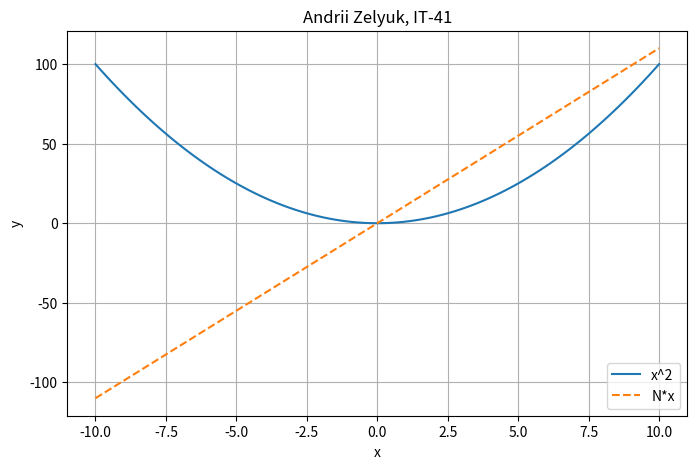
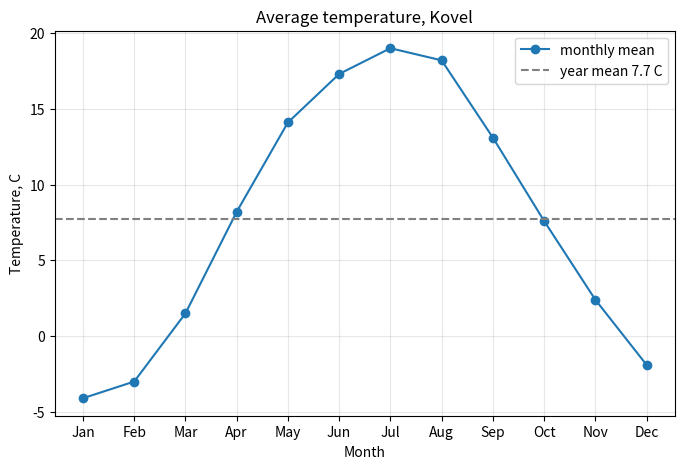
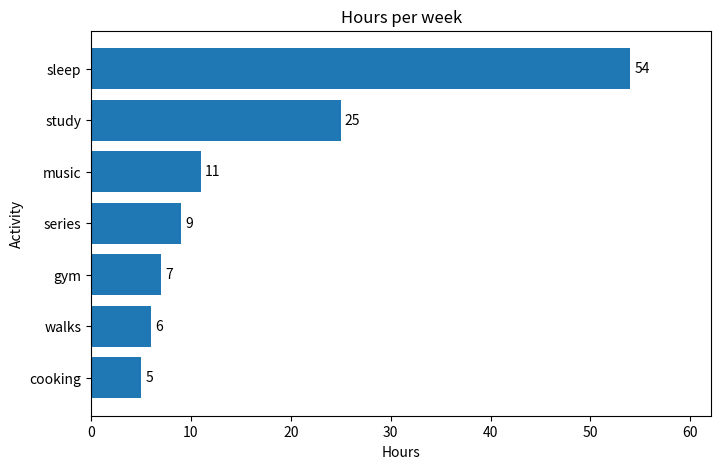
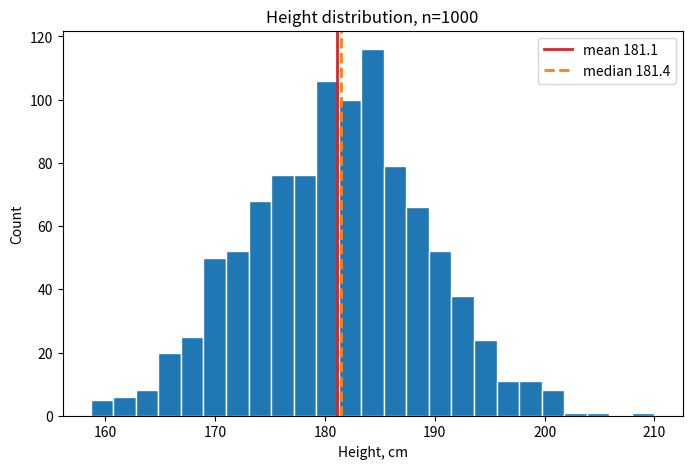
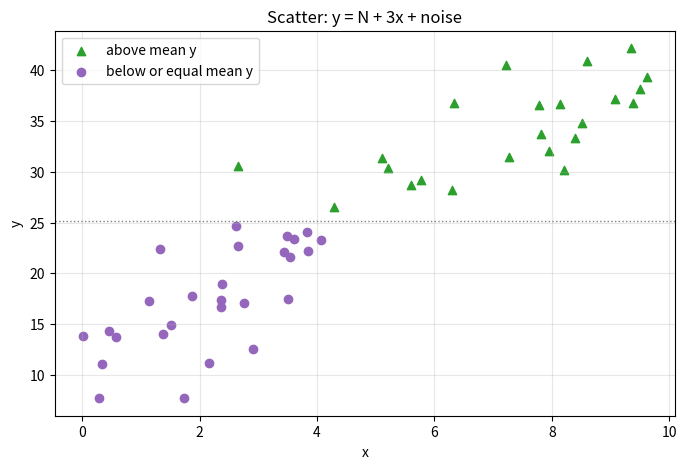

Write the Python code that produced these figures, in order.
import matplotlib.pyplot as plt
import numpy as np

STUDENT_NAME = "Andrii Zelyuk"   # ім'я та прізвище транслітерацією
STUDENT_GROUP = "IT-41"   # група
N = 11   # номер у списку групи + 5

rng = np.random.default_rng(N)   # генератор створюється один раз

AUTHOR = f"{STUDENT_NAME}, {STUDENT_GROUP}"

# --- Завдання 1. Лінійний графік ---
x = np.linspace(-10, 10, 100)

fig, ax = plt.subplots(figsize=(8, 5))
ax.plot(x, x ** 2, label="x^2")
ax.plot(x, N * x, linestyle="--", label="N*x")
ax.set_title(AUTHOR)
ax.set_xlabel("x")
ax.set_ylabel("y")
ax.legend()
ax.grid(True)
fig.savefig("task_1.png", dpi=150)

# --- Завдання 2. Температура ---
# середня температура за місяцями (придумані дані для міста Kovel)
city = "Kovel"
temps = np.array([-4.1, -3.0, 1.5, 8.2, 14.1, 17.3, 19.0, 18.2, 13.1, 7.6, 2.4, -1.9])
months = np.arange(1, 13)
month_names = ["Jan", "Feb", "Mar", "Apr", "May", "Jun",
               "Jul", "Aug", "Sep", "Oct", "Nov", "Dec"]
year_mean = temps.mean()

fig, ax = plt.subplots(figsize=(8, 5))
ax.plot(months, temps, marker="o", label="monthly mean")
ax.axhline(year_mean, linestyle="--", color="gray", label=f"year mean {year_mean:.1f} C")
ax.set_xticks(months)
ax.set_xticklabels(month_names)
ax.set_title(f"Average temperature, {city}")
ax.set_xlabel("Month")
ax.set_ylabel("Temperature, C")
ax.legend()
ax.grid(True, alpha=0.3)
fig.savefig("task_2.png", dpi=150)

# --- Завдання 3. Стовпчикова діаграма ---
activities = ["sleep", "study", "gym", "series", "cooking", "walks", "music"]
hours = np.array([54, 25, 7, 9, 5, 6, 11])

# barh малює перший елемент унизу, тому сортуємо за зростанням:
# найбільше значення опиниться вгорі
order = np.argsort(hours)

fig, ax = plt.subplots(figsize=(8, 5))
bars = ax.barh(np.array(activities)[order], hours[order], color="tab:blue")
ax.bar_label(bars, padding=3)
ax.set_title("Hours per week")
ax.set_xlabel("Hours")
ax.set_ylabel("Activity")
ax.set_xlim(0, hours.max() * 1.15)
fig.savefig("task_3.png", dpi=150)

# --- Завдання 4. Гістограма ---
heights = rng.normal(170 + N, 8, size=1000)
mean_height = heights.mean()
median_height = np.median(heights)

fig, ax = plt.subplots(figsize=(8, 5))
ax.hist(heights, bins=25, color="tab:blue", edgecolor="white")
ax.axvline(mean_height, color="tab:red", linewidth=2, label=f"mean {mean_height:.1f}")
ax.axvline(median_height, color="tab:orange", linestyle="--", linewidth=2,
           label=f"median {median_height:.1f}")
ax.set_title(f"Height distribution, n={heights.size}")
ax.set_xlabel("Height, cm")
ax.set_ylabel("Count")
ax.legend()
fig.savefig("task_4.png", dpi=150)

# --- Завдання 5. Scatter ---
x_points = rng.uniform(0, 10, 50)
y_points = N + 3 * x_points + rng.normal(0, 4, 50)
above = y_points > y_points.mean()       # булева маска

fig, ax = plt.subplots(figsize=(8, 5))
ax.scatter(x_points[above], y_points[above], color="tab:green", marker="^",
           label="above mean y")
ax.scatter(x_points[~above], y_points[~above], color="tab:purple", marker="o",
           label="below or equal mean y")
ax.axhline(y_points.mean(), color="gray", linestyle=":", linewidth=1)
ax.set_title("Scatter: y = N + 3x + noise")
ax.set_xlabel("x")
ax.set_ylabel("y")
ax.legend()
ax.grid(True, alpha=0.3)
fig.savefig("task_5.png", dpi=150)

r = np.corrcoef(x_points, y_points)[0, 1]
print(f"Correlation x-y: {r:.2f}")

plt.show()
